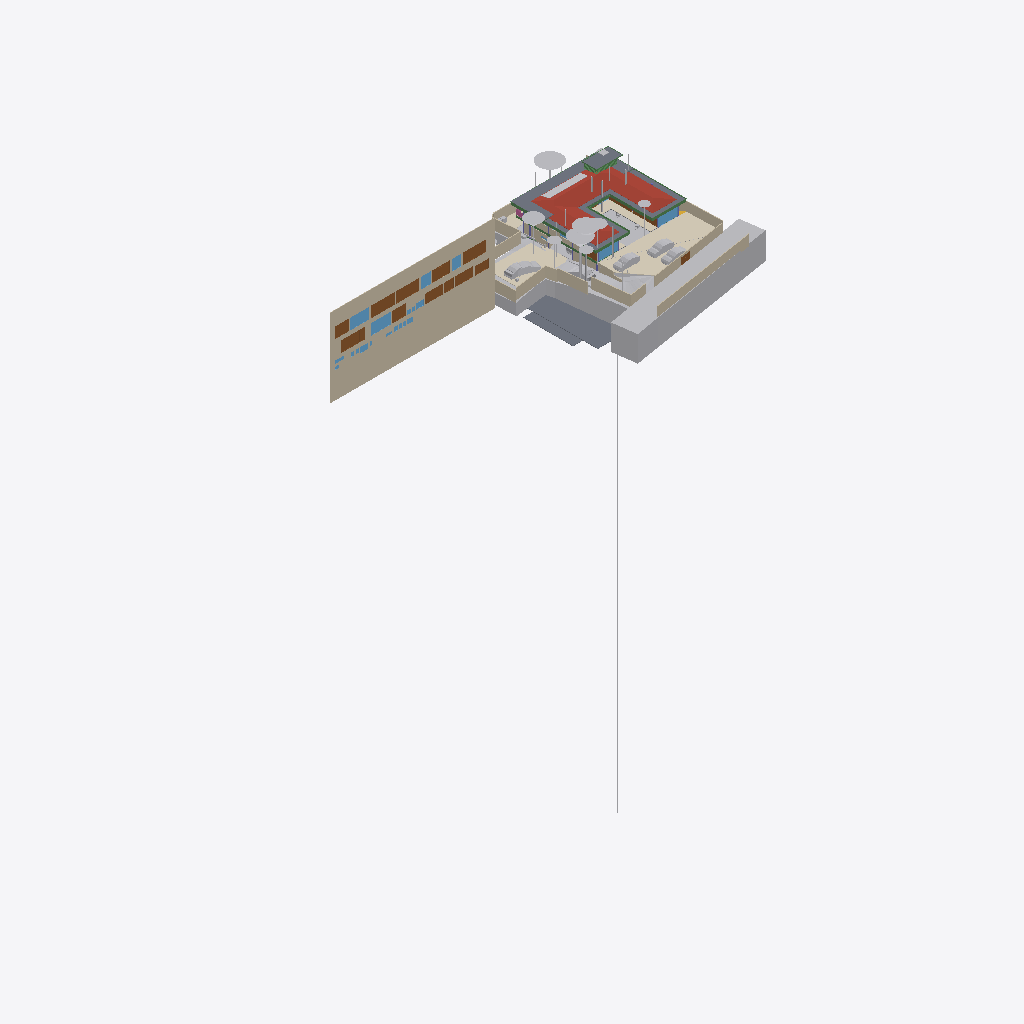
Isometric view of an IFC building model (IFC-SPF (STEP), schema IFC4X3, length unit metre), seen from the south-west, elements coloured by IFC class (only those large enough to see are counted): 41 other elements (light grey), 23 walls (beige), 15 doors (brown), 10 windows (light blue), 10 beams (green), 8 slabs (grey), 4 coverings (cream), 1 roof (red-brown), 1 railing (pink).
Extent 96.7 m × 45.5 m × 138.5 m (x, y, z). Storeys (12): Footing at -3.50 m; GF Floor Level at -2.70 m; GF at -2.65 m; Electrical at 0.00 m; Plumbing at 0.00 m; Road Level at 0.00 m; Areacalc at 0.00 m; FF at 0.45 m; FF Lintel at 3.15 m; schedule at 3.50 m; SF at 3.65 m; Terrace at 5.00 m. Elements (1192): 223 IfcBeam, 109 IfcWall, 108 IfcSlab, 94 IfcCovering, 75 IfcSwitchingDevice, 72 IfcPipeSegment, 55 IfcColumn, 47 IfcLightFixture, 41 IfcDoor, 39 IfcFurniture, 36 IfcWindow, 31 IfcElectricDistributionBoard.

HEADER;
FILE_DESCRIPTION(('ViewDefinition [CoordinationView]'),'2;1');
FILE_NAME('Manilal.ifc','2025-10-03T19:58:57+05:30',(''),(''),'IfcOpenShell 0.8.3-post1','Bonsai 0.8.3-post1','');
FILE_SCHEMA(('IFC4X3'));
ENDSEC;
DATA;
#24581=IFCPROJECT('2TuuvCHJz54PsFPcraEbH$',$,'My Project',$,$,$,$,(#53,#354),#24580);
#35019=IFCSITE('0lpfVeOW52QfroqLYyHNY2',$,'My Site',$,$,#28,$,$,$,$,$,$,$,$);
#35435=IFCBUILDING('0MzaWOaS178x5FMqOflU3C',$,'My Building',$,$,#33,$,$,$,$,$,$);
#30840=IFCBUILDINGSTOREY('09kFoqoxrCvB1_fcEsMZsQ',$,'FF',$,$,#38,$,$,$,$);
#33791=IFCBUILDINGSTOREY('0zoFHJ9PnFW80M$mIVDQW3',$,'GF',$,$,#258,$,$,$,$);
#35436=IFCBUILDINGSTOREY('0MckaoTknA3edZMUNhTyAK',$,'SF',$,$,#6262,$,$,$,$);
#35437=IFCBUILDINGSTOREY('0DtUgpQ1b6nBmkLmvc_ehu',$,'FF Lintel',$,$,#3248,$,$,$,$);
#35438=IFCBUILDINGSTOREY('2nxT8wHGnDX9t8LjuK$yoz',$,'Footing',$,$,#16334,$,$,$,$);
#35439=IFCBUILDINGSTOREY('2JRfeNnUP7R92jcKtKmwj5',$,'Electrical',$,$,#5283,$,$,$,$);
#35440=IFCBUILDINGSTOREY('0fi$VcvNr0Zu6wnPuK6jDB',$,'Plumbing',$,$,#12883,$,$,$,$);
#35441=IFCBUILDINGSTOREY('0qJiDzySr4lhgisX7t8beM',$,'GF Floor Level',$,$,#6749,$,$,$,$);
#35442=IFCBUILDINGSTOREY('33UZQ2TSvAg8IY4x5QCp2i',$,'schedule',$,$,#2336,$,$,$,$);
#35448=IFCBUILDINGSTOREY('3LpnsPikv4mRTBpfC3WQtx',$,'Road Level',$,$,#35447,$,$,$,$);
#35454=IFCBUILDINGSTOREY('2oUibsQsXAPxeAaTU5dGGW',$,'Terrace',$,$,#35453,$,$,$,$);
#35455=IFCBUILDINGSTOREY('3JrIAq4xL0avIQ8pEnV5X6',$,'Areacalc',$,$,#28105,$,$,$,$);
#26208=IFCWALL('39NBZ$Y4H9UeVfIVxICpeX',$,'Wall',$,$,#2341,#26207,'',$);
#29425=IFCGEOGRAPHICELEMENT('20M0x6_hv1D8u5ftoKpVy3',$,'Road',$,$,#29400,#29424,$,.TERRAIN.);
#19648=IFCROOF('188ChkeVP4PP3HZ1_FwQ2Y',$,'Roof',$,$,#19588,#19647,$,.HIP_ROOF.);
#6599=IFCGEOGRAPHICELEMENT('1mqx3WFMb0_xZzgY5_pKpf',$,'Site',$,$,#6441,#6598,$,.TERRAIN.);
#6804=IFCCOVERING('0wVm3FyC1DcRA3R7QYk_cw',$,'Covering',$,$,#104629,#6803,$,$);
#28131=IFCSLAB('39q3J0Avn2axyYxQecralg',$,'FF',$,$,#28123,#28130,$,$);
#13800=IFCCOVERING('03Ox3hl4j9nvRXKoGSaXGU',$,'Covering',$,$,#13792,#13799,$,$);
#16209=IFCSLAB('2Ni7UfUwb4of1NRt7pcP4e',$,'Slab',$,$,#16201,#16208,$,$);
#68931=IFCWALL('1WNacC15X0Xf0V_b60Qnrw',$,'Wall',$,$,#68916,#68930,$,$);
#16226=IFCSLAB('25EiGLyX5BKxeS54E7G1re',$,'Slab',$,$,#16214,#16225,$,$);
#49673=IFCSLAB('07r2B4jwr7$9NI9prgbzaX',$,'GF',$,$,#49665,#49672,$,$);
#17773=IFCCOVERING('0_sfUdWJL30geCimsSdPtS',$,'Covering',$,$,#17761,#17772,$,$);
#14006=IFCEARTHWORKSCUT('3NfQzW2p90kemh8IGcUxhf',$,'roader',$,$,#13849,#14005,$,.PAVEMENTMILLING.);
#7198=IFCWALL('27WVA19Qv4efvQm6cWiqsn',$,'Wall',$,$,#7183,#7197,$,$);
#52375=IFCGEOGRAPHICELEMENT('3uYxZnds99jOH$HzfZr4nt',$,'Plaav','43dia, 135c',$,#52304,#52374,$,.VEGETATION.);
#18325=IFCBOREHOLE('1fqyZKm99FCB9RePUocI_6',$,'Borehole',$,$,#18304,#18324,$);
#16196=IFCSLAB('2HYCoI0uf8CwWU71Eeg8K8',$,'Slab',$,$,#16184,#16195,$,$);
#6852=IFCWALL('10l$0x7lzBbBMMGF1qxI0s',$,'Wall',$,$,#6830,#6851,$,$);
#7070=IFCWALL('1HPS5ge59FQA3Ucv4$dmpm',$,'Wall',$,$,#6754,#7069,$,$);
#6947=IFCWALL('2oOsi6buvCeB4sZT1ijFA2',$,'Wall',$,$,#6925,#6946,$,$);
#52147=IFCGEOGRAPHICELEMENT('00i077OX9F1QAiqaHlhRfb',$,'Plaav','32dia, 101c',$,#52076,#52146,$,.VEGETATION.);
#7055=IFCWALL('2Y2Bm57Cb8Exxz7st0aRUc',$,'Wall',$,$,#7026,#7054,$,$);
#19241=IFCEARTHWORKSFILL('1Znkwxu0n0meOY5Z$J5ocC',$,'New',$,$,#19208,#19240,$,.SLOPEFILL.);
#27274=IFCSLAB('3CWvIDU8b5ovMmi84oWpbg',$,'Covering.004',$,$,#27266,#27273,$,.FLOOR.);
#52223=IFCGEOGRAPHICELEMENT('2hWh3TuZPCwB0qwf7zQl8W',$,'Plaav','48dia, 150c',$,#52152,#52222,$,.VEGETATION.);
#7158=IFCWALL('2UlyJbGOL47vem9W3W5T7b',$,'Wall',$,$,#7129,#7157,$,$);
#33349=IFCVEHICLE('2$JJjIzDr6fuhTHFNPOXyx',$,'Vehicle',$,$,#33326,#33348,$,$);
#42909=IFCDOOR('0ZbVB8BYT7bh7R3lS5K4Y7',$,'Door',$,$,#42886,#42908,'10',$,$,$,$,$);
#45196=IFCDOOR('0Cx741JWP34B0IOSsj8AwF',$,'Door',$,$,#45173,#45195,'03',$,$,$,$,$);
#32708=IFCVEHICLE('1yICD2o296ROLrpKuhe72z',$,'Vehicle',$,$,#109310,#32707,$,$);
#6967=IFCWALL('2QiW7TnGvAygi5PkoeW31n',$,'Wall',$,$,#6952,#6966,$,$);
#45100=IFCDOOR('3tvBACzP54zAu4dBSuBlEW',$,'Door',$,$,#45077,#45099,'04',$,$,$,$,$);
#42843=IFCDOOR('315c6MZvz2Vu3GScXjqG9Z',$,'Door',$,$,#42820,#42842,'8_9',$,$,$,$,$);
#53037=IFCGEOGRAPHICELEMENT('1t8_yIv7T9Iwdci473Ya_N',$,'Plaav','100dia, 32c',$,#52934,#53036,$,.VEGETATION.);
#7104=IFCWALL('1v3BeDslv3W8LfR3WiqTEd',$,'Wall',$,$,#7075,#7103,$,$);
#6886=IFCWALL('10RvTK_K97Xg3Zon6pJwxP',$,'Wall',$,$,#6857,#6885,$,$);
#43078=IFCWINDOW('2DeDtvcD95n9obXC_GiA8e',$,'Window',$,$,#43048,#43077,'11',$,$,$,$,$);
#33377=IFCVEHICLE('375bP1QIr5xwaw0xewwnFn',$,'Vehicle',$,$,#33354,#33376,$,$);
#126725=IFCVEHICLE('2w1OP_Z7HDsQq$WqRH72Eo',$,'Vehicle',$,$,#126774,#126738,$,$);
#82845=IFCWINDOW('2gioTK5hP9oPss3G6Q03Gx',$,'Window',$,$,#82815,#82844,'02',$,$,$,$,$);
#33545=IFCGEOGRAPHICELEMENT('3hzKcHmG15MBT$Lf89GHXN',$,'PureSite',$,$,#33382,#33544,$,.TERRAIN.);
#26087=IFCDOOR('14nYxT67979h0x8IodW7tf',$,'Door',$,$,#26064,#26086,'06',$,$,$,$,$);
#28118=IFCSLAB('2FJ3LPJyP5i9m96Y9aA2s2',$,'Verandah',$,$,#28110,#28117,$,$);
#17638=IFCWALL('2U66_ERPrD$A$2PTOc1bPA',$,'Wall',$,$,#17623,#17637,$,$);
#7021=IFCWALL('3MfSYaOiTA4AjSKpPvRhyi',$,'Wall',$,$,#6992,#7020,$,$);
#31333=IFCDOOR('1SLbyPnp1A9vNmoEJ7CsnC',$,'Door',$,$,#31310,#109140,'16',$,$,$,$,$);
#31366=IFCDOOR('27z1x9RsX6LgRJPHzITZpv',$,'Door',$,$,#31343,#109185,'18',$,$,$,$,$);
#24570=IFCWINDOW('3e$JQaRRzFH9WozykfD$tZ',$,'Window',$,$,#24460,#24569,'11',$,$,$,$,$);
#32789=IFCVEHICLE('0rzGDxo0H1CRYsT$ARQpVS',$,'Vehicle',$,$,#126769,#32788,$,$);
#43127=IFCDOOR('0LFTQmup1188idDF4qs$QS',$,'Door',$,$,#43104,#43126,'12',$,$,$,$,$);
#89375=IFCDOOR('0ismyRsjL7AvOieOoKLFLm',$,'Door',$,$,#89352,#89374,'01',$,$,$,$,$);
#109311=IFCVEHICLE('22hYSdUYjCqevIDD6sVVH1',$,'Vehicle',$,$,#109348,#109324,$,$);
#7178=IFCWALL('3DOK2PUDn3QwM2HLeZR6QD',$,'Wall',$,$,#7163,#7177,$,$);
#20459=IFCEARTHWORKSCUT('0lv4XU7zX8PPDYPdO7aOdg',$,'Cut',$,$,#20447,#20458,$,.BASE_EXCAVATION.);
#13787=IFCCOVERING('07ka7WgDv0nO2Dwi6RpJJI',$,'Covering',$,$,#13779,#13786,$,$);
#29351=IFCWINDOW('2LZJ1AvFfBbghYgOnSiaBb',$,'Window',$,$,#29321,#29350,'02',$,$,$,$,$);
#51459=IFCGEOGRAPHICELEMENT('1u9Vu38RXEhh_UPeYqTaju',$,'Theng','22dia, 70c',$,#51388,#51458,$,.VEGETATION.);
#7259=IFCWALL('2qQNxnpy98iB6JMyhLi2FK',$,'Wall',$,$,#7230,#7258,$,$);
#18906=IFCBEAM('0qH_dKLj5CKhNXTG2DYY06',$,'Beam',$,$,#18880,#18905,$,$);
#2503=IFCDOOR('37mQgnczv1g9Ewv5DQsnil',$,'Door',$,$,#2351,#109268,'25',$,$,$,$,$);
#18875=IFCBEAM('2C1gwTeIv6R8TmGo509jsR',$,'Beam',$,$,#18849,#18874,$,$);
#31012=IFCEARTHWORKSFILL('263qwxfur0Rg9ySw9RIZCG',$,'Cube',$,$,#30989,#31011,$,.SLOPEFILL.);
#45148=IFCWINDOW('1dDo4P8$H5zBiQyvjwcA1W',$,'Window',$,$,#45125,#45147,'05',1.5,1.70000004768372,$,$,$);
#52795=IFCGEOGRAPHICELEMENT('2HKwYd2hP5kwYPwsxsi9gZ',$,'Theng','22dia, 70c',$,#52724,#52794,$,.VEGETATION.);
#19113=IFCWALL('1crKF7OzfEueqHOG3fDoho',$,'Wall',$,$,#19098,#19112,$,$);
#2980=IFCWALL('2oouJeu9XF0PkUjeEvxQOm',$,'Wall',$,$,#2965,#2979,$,$);
#25502=IFCWALL('0P8jPYbMTBahN2mQMeo_4L',$,'Wall',$,$,#25487,#25501,$,$);
#42753=IFCWINDOW('2Oi5mWoHbF_gnh_9AC2HBl',$,'Window',$,$,#42730,#42752,'07',1.5,1.70000004768372,$,$,$);
#52585=IFCGEOGRAPHICELEMENT('0hsZNGz3r5Tu3GwqCRHqIa',$,'Theng','25dia, 80c',$,#52514,#52584,$,.VEGETATION.);
#18751=IFCBEAM('3msecch2zBUOeV2BkTlji6',$,'Beam',$,$,#18722,#18750,$,$);
#31043=IFCEARTHWORKSFILL('3O_GobqT1E4v3eEFWom1zq',$,'Cube',$,$,#31017,#31042,$,.SLOPEFILL.);
#50980=IFCDOOR('2t8H1$Qmn75hjpQEbZl$51',$,'Door',$,$,#50957,#109215,'17',$,$,$,$,$);
#16243=IFCSLAB('1PyTS7F2LAWRr4yuGmSOaE',$,'Slab',$,$,#16231,#16242,$,$);
#52299=IFCGEOGRAPHICELEMENT('3MDxNaPHbBCuseLaSOAnvG',$,'Theng','27dia, 85c',$,#52228,#52298,$,.VEGETATION.);
#18813=IFCBEAM('3ZwR1mU3j4mRYH5GbVzWyx',$,'Beam',$,$,#18787,#18812,$,$);
#16718=IFCBEAM('3NjOYz9cT158x52OLX4IuM',$,'Beam',$,$,#16706,#16717,$,$);
#29453=IFCDOOR('2t$p1hgeX2Y9d6XgGeH1wU',$,'Door',$,$,#29430,#29452,'10',$,$,$,$,$);
#3240=IFCWALL('2FDZc$1Z57bgSDQnhsHhc1',$,'Wall',$,$,#3225,#3239,$,$);
#18782=IFCBEAM('10LxUqtgbFAQRhzIckOuGH',$,'Beam',$,$,#18756,#18781,$,$);
#6787=IFCDOOR('1uL9EDzeL19wcifriN_Oc$',$,'Door',$,$,#6764,#6786,$,1.79999995231628,3.0,$,$,$);
#18844=IFCBEAM('0q554weub4Iwu4PjffBSJv',$,'Beam',$,$,#18818,#18843,$,$);
#28903=IFCDOOR('0abo0sfkX2yO6I5W4AOpFJ',$,'Door',$,$,#28730,#28902,'8_9',$,$,$,$,$);
#52071=IFCGEOGRAPHICELEMENT('2HxlE6G_91e9LYErU$Y34S',$,'Theng','24dia, 75c',$,#51942,#52070,$,.VEGETATION.);
#24262=IFCDOOR('1uJlX1khv2VPLMtET6vexc',$,'Door',$,$,#24239,#24261,'01',$,$,$,$,$);
#55295=IFCAIRTERMINALBOX('0DCFUThjX2XQ_1bX$oFkVb',$,'AirTerminalBox',$,$,#55257,#55294,$,$);
#52509=IFCGEOGRAPHICELEMENT('1TdNfY2DD3jxBXQWXRN6pI',$,'Plaav','35dia, 110c',$,#52380,#52508,$,.VEGETATION.);
#43400=IFCWINDOW('2FUxJIMIP8WeEaHO75uZ5y',$,'Window',$,$,#43363,#43399,'15',1.5,1.70000004768372,$,$,$);
#20534=IFCEARTHWORKSCUT('1orBtrQ6r9QBXstUuMTyak',$,'Cut',$,$,#20521,#20533,$,.BASE_EXCAVATION.);
#5895=IFCWINDOW('39fUEjXW5ElwQPPWsWi6zd',$,'Window',$,$,#5722,#5894,'23',1.5,1.70000004768372,$,$,$);
#20336=IFCEARTHWORKSCUT('1Tsuz9sRb3YODMAWko00m1',$,'Cut',$,$,#20323,#20335,$,.BASE_EXCAVATION.);
#6825=IFCWALL('0dMaumaK11Re$pxoZyVSQ9',$,'Wall',$,$,#6810,#6824,$,$);
#16579=IFCBEAM('2KiRdb_sj1xhSO7a1GJ4D5',$,'Beam',$,$,#16567,#16578,$,$);
#32680=IFCVEHICLE('09kCGSf$LDBwv0agp2PRhM',$,'Vehicle',$,$,#32142,#32679,$,$);
#19033=IFCWALL('1SwvN4fJvBKBKhVIqKXn0i',$,'Wall',$,$,#19018,#19032,$,$);
#14121=IFCUNITARYEQUIPMENT('1P6lCedvD5Xger8vGxUADY',$,'UnitaryEquipment',$,$,#14098,#14120,$,$);
#18687=IFCRAILING('2w0tP4HwL6TuQJ7VLixJL3',$,'Railing',$,'FRAMELESS_PANEL',#18663,#18686,$,.USERDEFINED.);
#24823=IFCWALL('1L3aCByCT2RR$DiJTF12wq',$,'Wall',$,$,#24808,#24822,$,$);
#13608=IFCSOLARDEVICE('2NoryxAJL8wg76hjq7Byl_',$,'SolarDevice',$,$,#13599,#13607,$,$);
#53305=IFCGEOGRAPHICELEMENT('0JCBWUW3bDYf6SdZoT5sft',$,'Theng','25dia, 80c',$,#53176,#53304,$,.VEGETATION.);
#56244=IFCBEAM('22$tp28gPD$eEii1Cu_NBP',$,'Beam',$,$,#56218,#56243,$,$);
#2640=IFCWALL('1zYAwAgZ94A9q2Xf$lP7Cn',$,'Wall',$,$,#2625,#2639,$,$);
#13594=IFCSOLARDEVICE('07RrhEOYvEvvhPUSO_SFeW',$,'SolarDevice',$,$,#13571,#13593,$,$);
#13636=IFCSOLARDEVICE('1NLWD$_lP99xok8FHiXBf3',$,'SolarDevice',$,$,#13627,#13635,$,$);
#13650=IFCSOLARDEVICE('2icZ0COM5FZA$904MkAnYe',$,'SolarDevice',$,$,#13641,#13649,$,$);
#13664=IFCSOLARDEVICE('3nXyxughj7Dh_4it51tkCh',$,'SolarDevice',$,$,#13655,#13663,$,$);
#13692=IFCSOLARDEVICE('3NOhCXTF1Em82ofZiZmE8w',$,'SolarDevice',$,$,#13683,#13691,$,$);
#13706=IFCSOLARDEVICE('3ZE0KWXOv4AA5psVNm9lcB',$,'SolarDevice',$,$,#13697,#13705,$,$);
#13720=IFCSOLARDEVICE('17OQILgOj1oxRESUqSAxjX',$,'SolarDevice',$,$,#13711,#13719,$,$);
#18968=IFCBEAM('1cQ_XveKf3IhgOfAWmUbUT',$,'Beam',$,$,#18942,#18967,$,$);
#37428=IFCWINDOW('0oGrqBU2TDcBkZ3jd4VcFG',$,'Window',$,$,#37391,#37427,'30',1.5,1.70000004768372,$,$,$);
#52719=IFCGEOGRAPHICELEMENT('3XubHE4kj7PQ$DpXvJgk9n',$,'Theng','24dia, 75c',$,#52590,#52718,$,.VEGETATION.);
#53171=IFCGEOGRAPHICELEMENT('1ed7kOzBzFsfr4ZZu7I5l9',$,'Plaav','29dia, 90c',$,#53042,#53170,$,.VEGETATION.);
#47409=IFCWINDOW('3ybMN8CHzD0feIMF99oHPU',$,'Window',$,$,#47372,#108839,'19',1.5,1.70000004768372,$,$,$);
ENDSEC;
